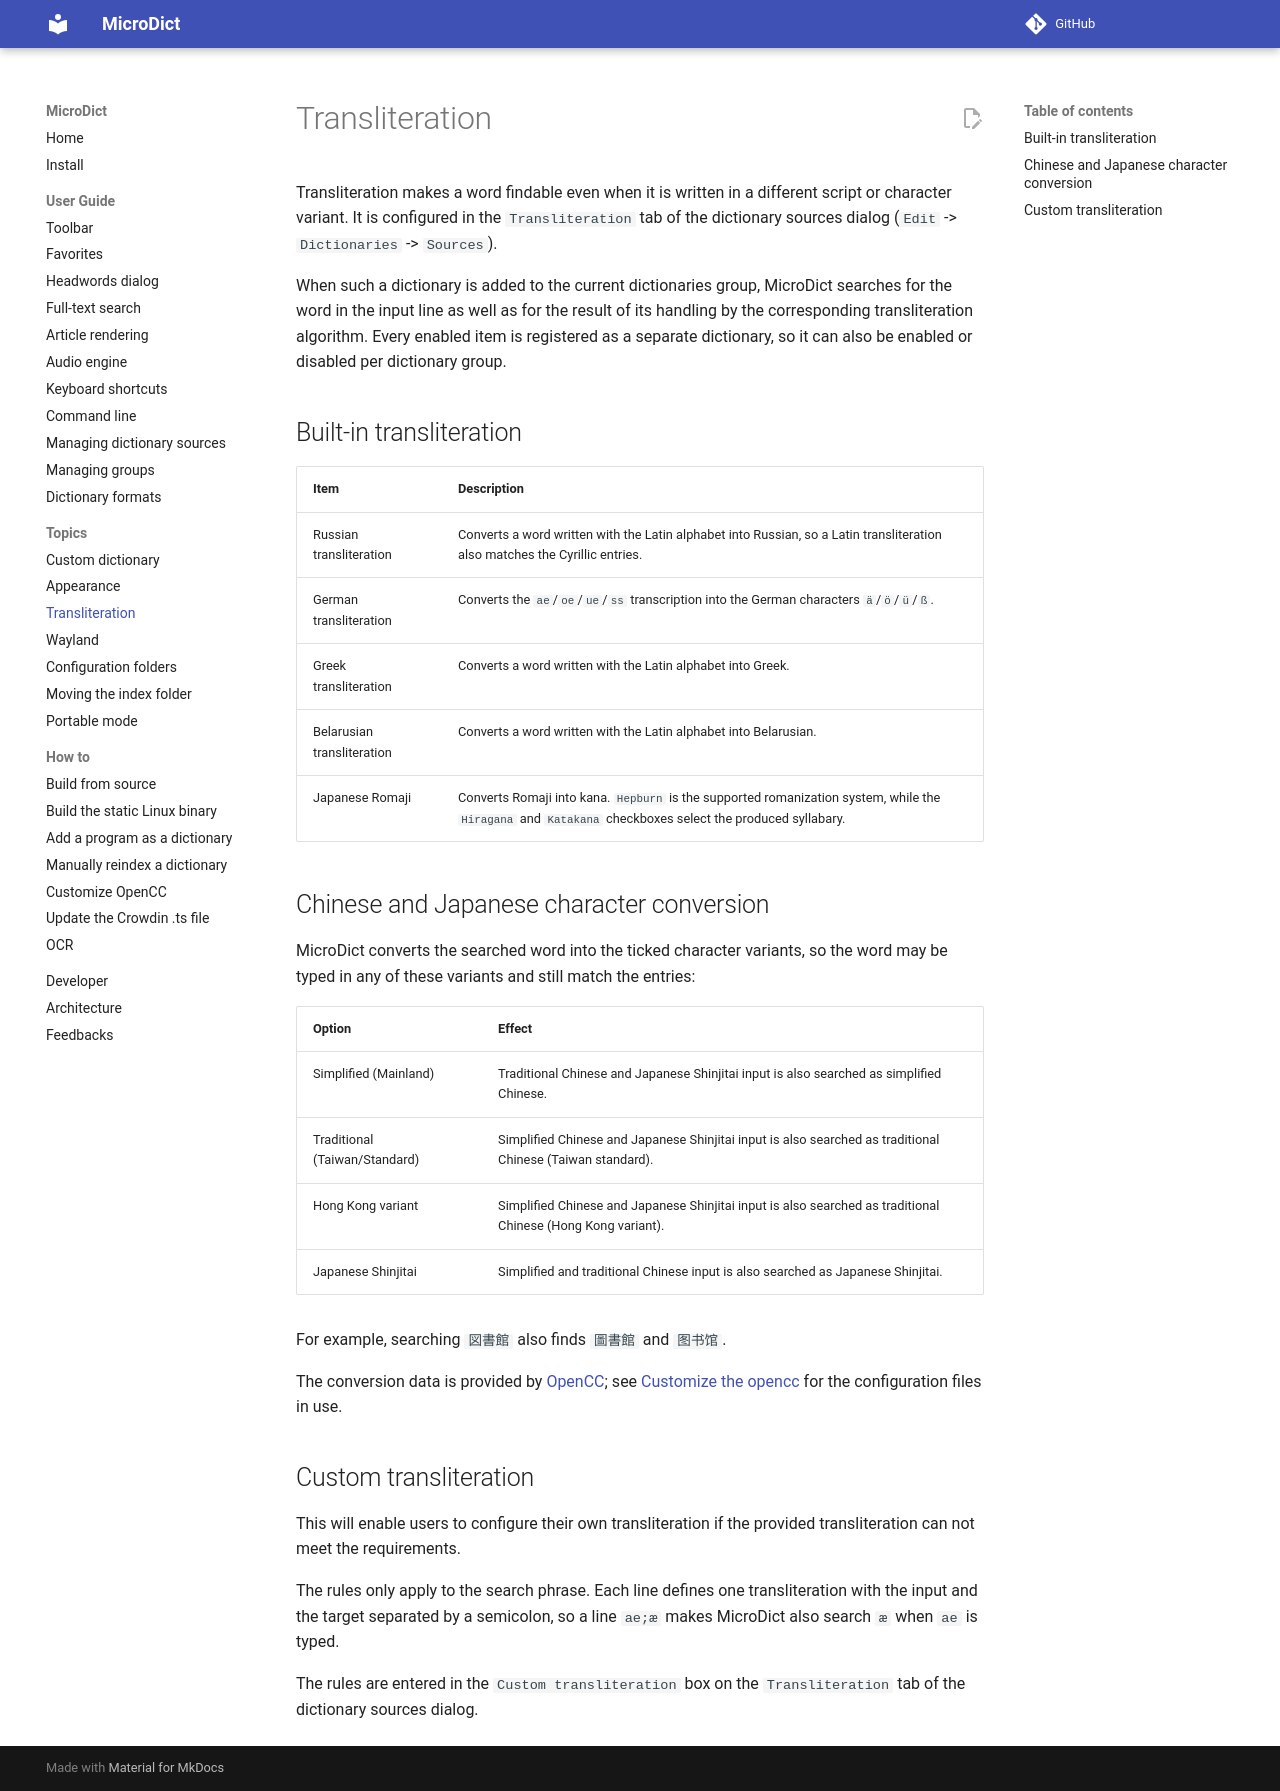

repository: dsvi/MicroDict · page: topic_transliteration/index.html · generator: mkdocs

# Transliteration

Transliteration makes a word findable even when it is written in a different script or character variant. It is configured in the `Transliteration` tab of the dictionary sources dialog (`Edit` -> `Dictionaries` -> `Sources`).

When such a dictionary is added to the current dictionaries group, MicroDict searches for the word in the input line as well as for the result of its handling by the corresponding transliteration algorithm. Every enabled item is registered as a separate dictionary, so it can also be enabled or disabled per dictionary group.

## Built-in transliteration

| Item | Description |
|------|-------------|
| Russian transliteration | Converts a word written with the Latin alphabet into Russian, so a Latin transliteration also matches the Cyrillic entries. |
| German transliteration | Converts the `ae`/`oe`/`ue`/`ss` transcription into the German characters `ä`/`ö`/`ü`/`ß`. |
| Greek transliteration | Converts a word written with the Latin alphabet into Greek. |
| Belarusian transliteration | Converts a word written with the Latin alphabet into Belarusian. |
| Japanese Romaji | Converts Romaji into kana. `Hepburn` is the supported romanization system, while the `Hiragana` and `Katakana` checkboxes select the produced syllabary. |

## Chinese and Japanese character conversion

MicroDict converts the searched word into the ticked character variants, so the word may be typed in any of these variants and still match the entries:

| Option | Effect |
|--------|--------|
| Simplified (Mainland) | Traditional Chinese and Japanese Shinjitai input is also searched as simplified Chinese. |
| Traditional (Taiwan/Standard) | Simplified Chinese and Japanese Shinjitai input is also searched as traditional Chinese (Taiwan standard). |
| Hong Kong variant | Simplified Chinese and Japanese Shinjitai input is also searched as traditional Chinese (Hong Kong variant). |
| Japanese Shinjitai | Simplified and traditional Chinese input is also searched as Japanese Shinjitai. |

For example, searching `図書館` also finds `圖書館` and `图书馆`.

The conversion data is provided by [OpenCC](https://github.com/BYVoid/OpenCC); see [Customize the opencc](<howto/how to customize the opencc.md>) for the configuration files in use.

## Custom transliteration

This will enable users to configure their own transliteration if the provided transliteration can not meet the requirements.

The rules only apply to the search phrase. Each line defines one transliteration with the input and the target separated by a semicolon, so a line `ae;æ` makes MicroDict also search `æ` when `ae` is typed.

The rules are entered in the `Custom transliteration` box on the `Transliteration` tab of the dictionary sources dialog.
